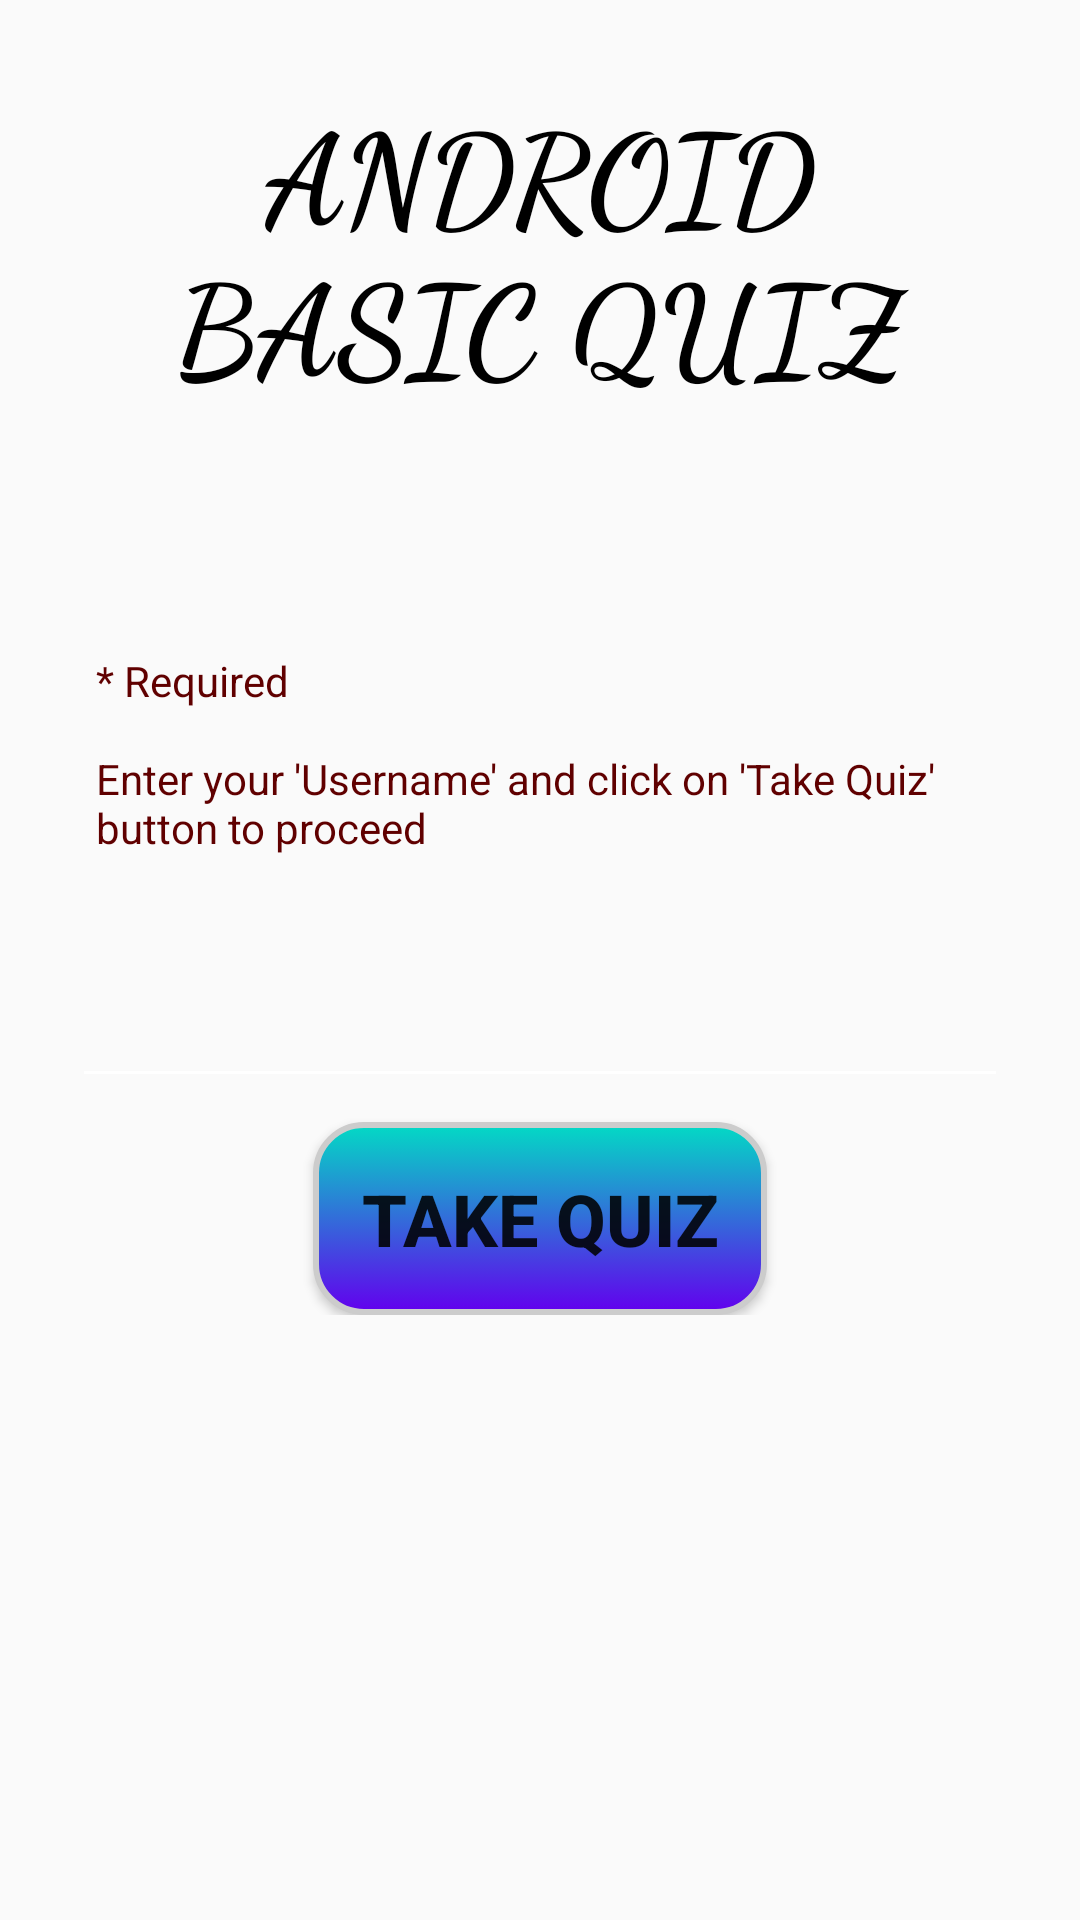

This screen was rendered from an Android layout file. Write that file and the resources it references.
<!-- AndroidManifest.xml: application theme AppTheme -->
<!-- res/layout/activity_main.xml -->
<?xml version="1.0" encoding="utf-8"?>
<RelativeLayout xmlns:android="http://schemas.android.com/apk/res/android"
    xmlns:tools="http://schemas.android.com/tools"
    android:layout_width="match_parent"
    android:layout_height="match_parent"
    android:background="@drawable/activity_main_background"
    android:focusable="true"
    android:focusableInTouchMode="true"
    android:padding="@dimen/dimen_16dp"
    tools:context=".MainActivity">

    <TextView
        style="@style/quizapp.username.app_title"
        android:layout_alignParentTop="true"
        android:fontFamily="cursive"
        android:text="@string/app_name"
        android:textColor="@android:color/background_dark"
        android:textSize="42sp" />

    <LinearLayout
        style="@style/quizapp"
        android:layout_centerInParent="true"
        android:gravity="center"
        android:orientation="vertical">

        <TextView
            android:layout_width="match_parent"
            android:layout_height="wrap_content"
            android:layout_margin="@dimen/dimen_16dp"
            android:text="@string/required"
            android:textColor="#600000" />

        <EditText
            android:id="@+id/username_et"
            style="@style/quizapp.username"
            android:inputType="textCapWords"
            android:singleLine="true"
            android:textColor="@android:color/black"
            android:textSize="24sp" />

        <Button
            android:layout_width="wrap_content"
            android:layout_height="wrap_content"
            android:background="@drawable/button"
            android:onClick="takeQuiz"
            android:padding="@dimen/dimen_16dp"
            android:text="@string/take_quiz"
            android:textSize="@dimen/text_24sp"
            android:textStyle="bold" />
    </LinearLayout>


</RelativeLayout>
<!-- resources referenced by this layout -->
<resources>
  <dimen name="dimen_16dp">16dp</dimen>
  <dimen name="text_24sp">24sp</dimen>
  <!-- drawable button (drawable) -->
  <?xml version="1.0" encoding="utf-8"?>
  <selector xmlns:android="http://schemas.android.com/apk/res/android">
      <item android:state_pressed="true">
          <shape android:shape="rectangle">
              <gradient android:angle="90" android:endColor="@color/colorPrimary" android:startColor="@color/colorAccent" />
              <stroke android:width="2dp" android:color="#666666" />
              <corners android:radius="@dimen/dimen_16dp" />
          </shape>
      </item>
  
      <item android:state_focused="false" android:state_pressed="false">
          <shape android:shape="rectangle">
              <gradient android:angle="90" android:endColor="@color/colorAccent" android:startColor="@color/colorPrimary" />
              <stroke android:width="2dp" android:color="#cccccc" />
              <corners android:radius="@dimen/dimen_16dp" />
          </shape>
      </item>
  </selector>
  <string name="app_name">Android Basic Quiz</string>
  <string name="required">* Required  \n\nEnter your \'Username\' and click on \'Take Quiz\' button to proceed\n</string>
  <string name="take_quiz">Take Quiz</string>
  <style name="quizapp">
          <item name="android:layout_width">match_parent</item>
          <item name="android:layout_height">wrap_content</item>
          <item name="android:textColor">@android:color/white</item>
      </style>
  <style name="quizapp.username">
          <item name="android:gravity">center_horizontal</item>
          <item name="android:padding">4dp</item>
          <item name="android:textStyle">bold</item>
          <item name="android:layout_margin">@dimen/dimen_8dp</item>
      </style>
  <style name="quizapp.username.app_title">
          <item name="android:textAllCaps">true</item>
      </style>
  <style name="AppTheme" parent="Theme.AppCompat.Light.NoActionBar">
          
          <item name="colorPrimary">@color/colorPrimary</item>
          <item name="colorPrimaryDark">@color/colorPrimaryDark</item>
          <item name="colorAccent">@color/colorAccent</item>
          <item name="android:colorControlNormal">@android:color/white</item>
      </style>
  <dimen name="dimen_8dp">8dp</dimen>
  <!-- not gathered from this repository: default colours our renderer supplied (Android Studio template values) -->
  <color name="colorPrimary">#FF6200EE</color>
  <color name="colorPrimaryDark">#FF3700B3</color>
  <color name="colorAccent">#FF03DAC5</color>
</resources>
